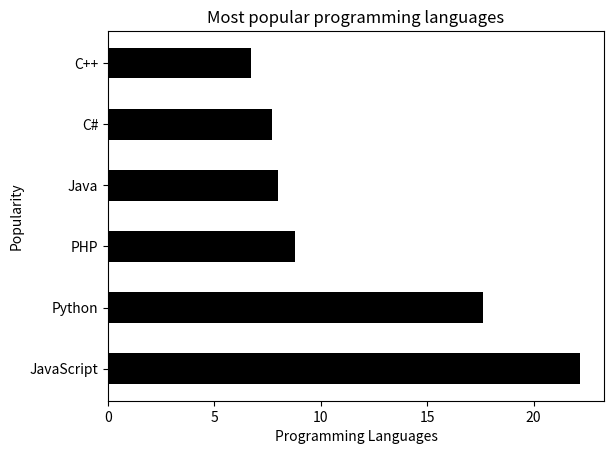

The matplotlib source for this figure:
import matplotlib.pyplot as plt
import numpy as np

lang=np.array(["JavaScript","Python","PHP","Java","C#","C++"])
pops=np.array([22.2, 17.6, 8.8, 8, 7.7, 6.7])

plt.barh(lang,pops,color='black',height=0.5)
plt.title("Most popular programming languages")
plt.xlabel("Programming Languages")
plt.ylabel("Popularity")
plt.show()